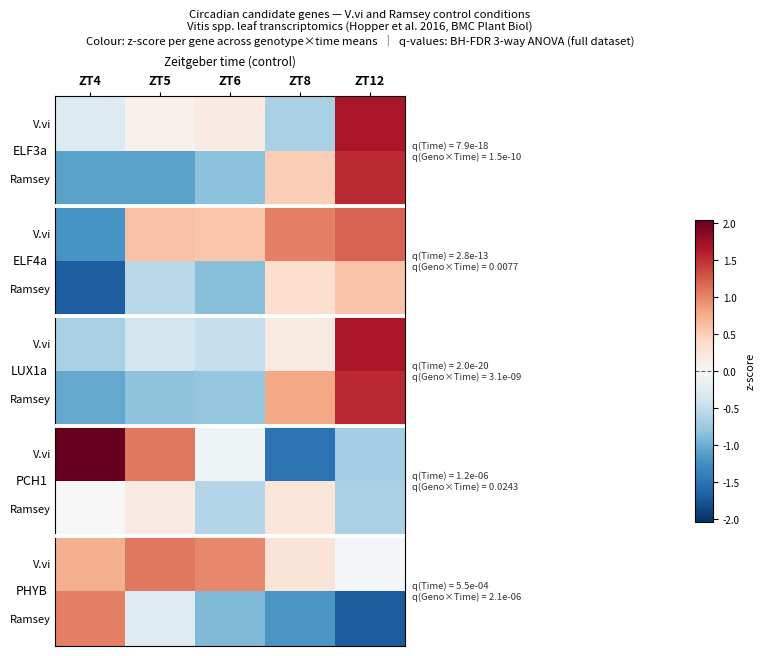

Here is the Python script that generated this plot:
#!/usr/bin/env python3
"""heatmap_CviRam_ZT_5gene.py
-----------------------------
As heatmap_CviRam_ZT_4gene.py with PHYB (VIT_05s0077g00940) added.

Genes   : ELF3a, ELF4a, LUX1a, PCH1, PHYB
Genotypes: V.vi (top row), Ramsey (bottom row) per gene panel
Columns : ZT4, ZT5, ZT6, ZT8, ZT12
          (raw times 24 h, 1 h, 2 h, 4 h, 8 h)

Output  : circadian_heatmap_CviRam_ZT_5gene.png  (180 dpi)
          circadian_heatmap_CviRam_ZT_5gene.pdf
"""

import numpy as np
import matplotlib
matplotlib.use('Agg')
import matplotlib.pyplot as plt
from matplotlib.colors import TwoSlopeNorm

# ── Expression data — control only, internal order [1h, 2h, 4h, 8h, 24h] ────
GENES = [
    dict(
        short      = 'ELF3a',
        Cab = [12.8277, 12.8714, 12.4261, 13.6608, 12.6355],
        Ram = [12.2060, 12.3333, 13.0446, 13.5813, 12.2062],
        q_time     = 7.88e-18,
        q_culttime = 1.50e-10,
    ),
    dict(
        short      = 'ELF4a',
        Cab = [13.2714, 13.2597, 13.4236, 13.4866, 12.6139],
        Ram = [12.8437, 12.7323, 13.1760, 13.2619, 12.4391],
        q_time     = 2.85e-13,
        q_culttime = 7.74e-3,
    ),
    dict(
        short      = 'LUX1a',
        Cab = [10.6451, 10.4880, 11.5516, 13.9656, 10.1786],
        Ram = [ 9.9162,  9.9633, 12.5525, 13.7847,  9.5528],
        q_time     = 1.98e-20,
        q_culttime = 3.14e-9,
    ),
    dict(
        short      = 'PCH1',
        Cab = [12.2988, 12.0462, 11.7368, 11.9148, 12.5086],
        Ram = [12.1026, 11.9340, 12.1177, 11.9188, 12.0666],
        q_time     = 1.15e-6,
        q_culttime = 2.43e-2,
    ),
    dict(
        short      = 'PHYB',
        Cab = [13.1753, 13.1517, 12.9691, 12.8915, 13.0865],
        Ram = [12.8398, 12.6762, 12.6023, 12.4744, 13.1617],
        q_time     = 5.48e-4,
        q_culttime = 2.14e-6,
    ),
]

GENOTYPES   = ['Cab', 'Ram']
GENO_LABELS = ['V.vi', 'Ramsey']

# Column reorder: 24 h → ZT4, 1 h → ZT5, 2 h → ZT6, 4 h → ZT8, 8 h → ZT12
ZT_ORDER    = [4, 0, 1, 2, 3]
TIME_LABELS = ['ZT4', 'ZT5', 'ZT6', 'ZT8', 'ZT12']

N_GENES = len(GENES)
N_GENO  = len(GENOTYPES)
N_TIME  = len(TIME_LABELS)
N_ROWS  = N_GENES * N_GENO   # 10

# ── Z-scored matrix — per gene across 10 values, columns reordered ────────────
matrix = np.zeros((N_ROWS, N_TIME))
for gi, g in enumerate(GENES):
    all10 = np.concatenate([g[geno] for geno in GENOTYPES])
    mu, sd = all10.mean(), all10.std(ddof=1)
    for ri, geno in enumerate(GENOTYPES):
        z = (np.array(g[geno]) - mu) / sd
        matrix[gi * N_GENO + ri] = z[ZT_ORDER]

# ── Figure geometry ───────────────────────────────────────────────────────────
CELL_H = 0.55
CELL_W = 0.70
L_PAD  = 1.60
R_PAD  = 4.20
T_PAD  = 0.90
B_PAD  = 0.45

hm_h = N_ROWS * CELL_H
hm_w = N_TIME * CELL_W
fig_h = hm_h + T_PAD + B_PAD
fig_w = hm_w + L_PAD + R_PAD

fig = plt.figure(figsize=(fig_w, fig_h))

ax = fig.add_axes([L_PAD / fig_w, B_PAD / fig_h, hm_w / fig_w, hm_h / fig_h])

cb_h = hm_h * 0.55
cb_w = 0.18
ax_cb = fig.add_axes([
    (L_PAD + hm_w + 2.90) / fig_w,
    (B_PAD + hm_h * 0.225) / fig_h,
    cb_w / fig_w,
    cb_h / fig_h,
])

# ── Heatmap ───────────────────────────────────────────────────────────────────
vmax = np.abs(matrix).max()
norm = TwoSlopeNorm(vmin=-vmax, vcenter=0, vmax=vmax)
im = ax.imshow(matrix, aspect='auto', cmap=plt.cm.RdBu_r, norm=norm,
               interpolation='nearest')

# White separators between gene groups
for gi in range(1, N_GENES):
    ax.axhline(gi * N_GENO - 0.5, color='white', linewidth=2.8, zorder=3)

# ── X-axis (ZT) — top ────────────────────────────────────────────────────────
ax.set_xticks(range(N_TIME))
ax.set_xticklabels(TIME_LABELS, fontsize=9, fontweight='bold')
ax.xaxis.set_ticks_position('top')
ax.xaxis.set_label_position('top')
ax.set_xlabel('Zeitgeber time (control)', fontsize=8.5, labelpad=6)
ax.tick_params(axis='x', length=3)

# ── Y-axis (genotype labels) ──────────────────────────────────────────────────
ax.set_yticks(range(N_ROWS))
ax.set_yticklabels(
    [GENO_LABELS[r % N_GENO] for r in range(N_ROWS)],
    fontsize=8, style='italic',
)
ax.tick_params(axis='y', length=0, pad=3)

# ── Gene group labels + q-values ─────────────────────────────────────────────
def fmt_q(q):
    return f'{q:.1e}' if q < 0.001 else f'{q:.4f}'

ax_left   = L_PAD / fig_w
ax_right  = (L_PAD + hm_w) / fig_w
ax_bottom = B_PAD / fig_h
ax_height = hm_h  / fig_h

for gi, g in enumerate(GENES):
    mid_row = gi * N_GENO + (N_GENO - 1) / 2.0
    y_fig = ax_bottom + ax_height * (1.0 - (mid_row + 0.5) / N_ROWS)

    fig.text(
        ax_left - 0.008, y_fig,
        g['short'],
        va='center', ha='right', fontsize=9, style='italic',
        transform=fig.transFigure,
    )

    fig.text(
        ax_right + 0.008, y_fig,
        f"q(Time) = {fmt_q(g['q_time'])}\n"
        f"q(Geno\u00d7Time) = {fmt_q(g['q_culttime'])}",
        va='center', ha='left', fontsize=6.8, color='#333333',
        transform=fig.transFigure,
    )

# ── Colorbar ──────────────────────────────────────────────────────────────────
cbar = plt.colorbar(im, cax=ax_cb)
cbar.set_label('z-score', fontsize=8, labelpad=4)
cbar.ax.tick_params(labelsize=7)
cbar.ax.axhline(0, color='black', linewidth=0.8, linestyle='--', alpha=0.6)

# ── Title ─────────────────────────────────────────────────────────────────────
fig.text(
    0.5, 0.995,
    'Circadian candidate genes — V.vi and Ramsey control conditions\n'
    'Vitis spp. leaf transcriptomics (Hopper et al. 2016, BMC Plant Biol)\n'
    'Colour: z-score per gene across genotype\u00d7time means  '
    '\u2502  q-values: BH-FDR 3-way ANOVA (full dataset)',
    ha='center', va='top', fontsize=8.2, transform=fig.transFigure,
)

# ── Save ──────────────────────────────────────────────────────────────────────
for fname in ('circadian_heatmap_CviRam_ZT_5gene.png', 'circadian_heatmap_CviRam_ZT_5gene.pdf'):
    plt.savefig(fname, dpi=180, bbox_inches='tight')
    print(f'Saved: {fname}')
